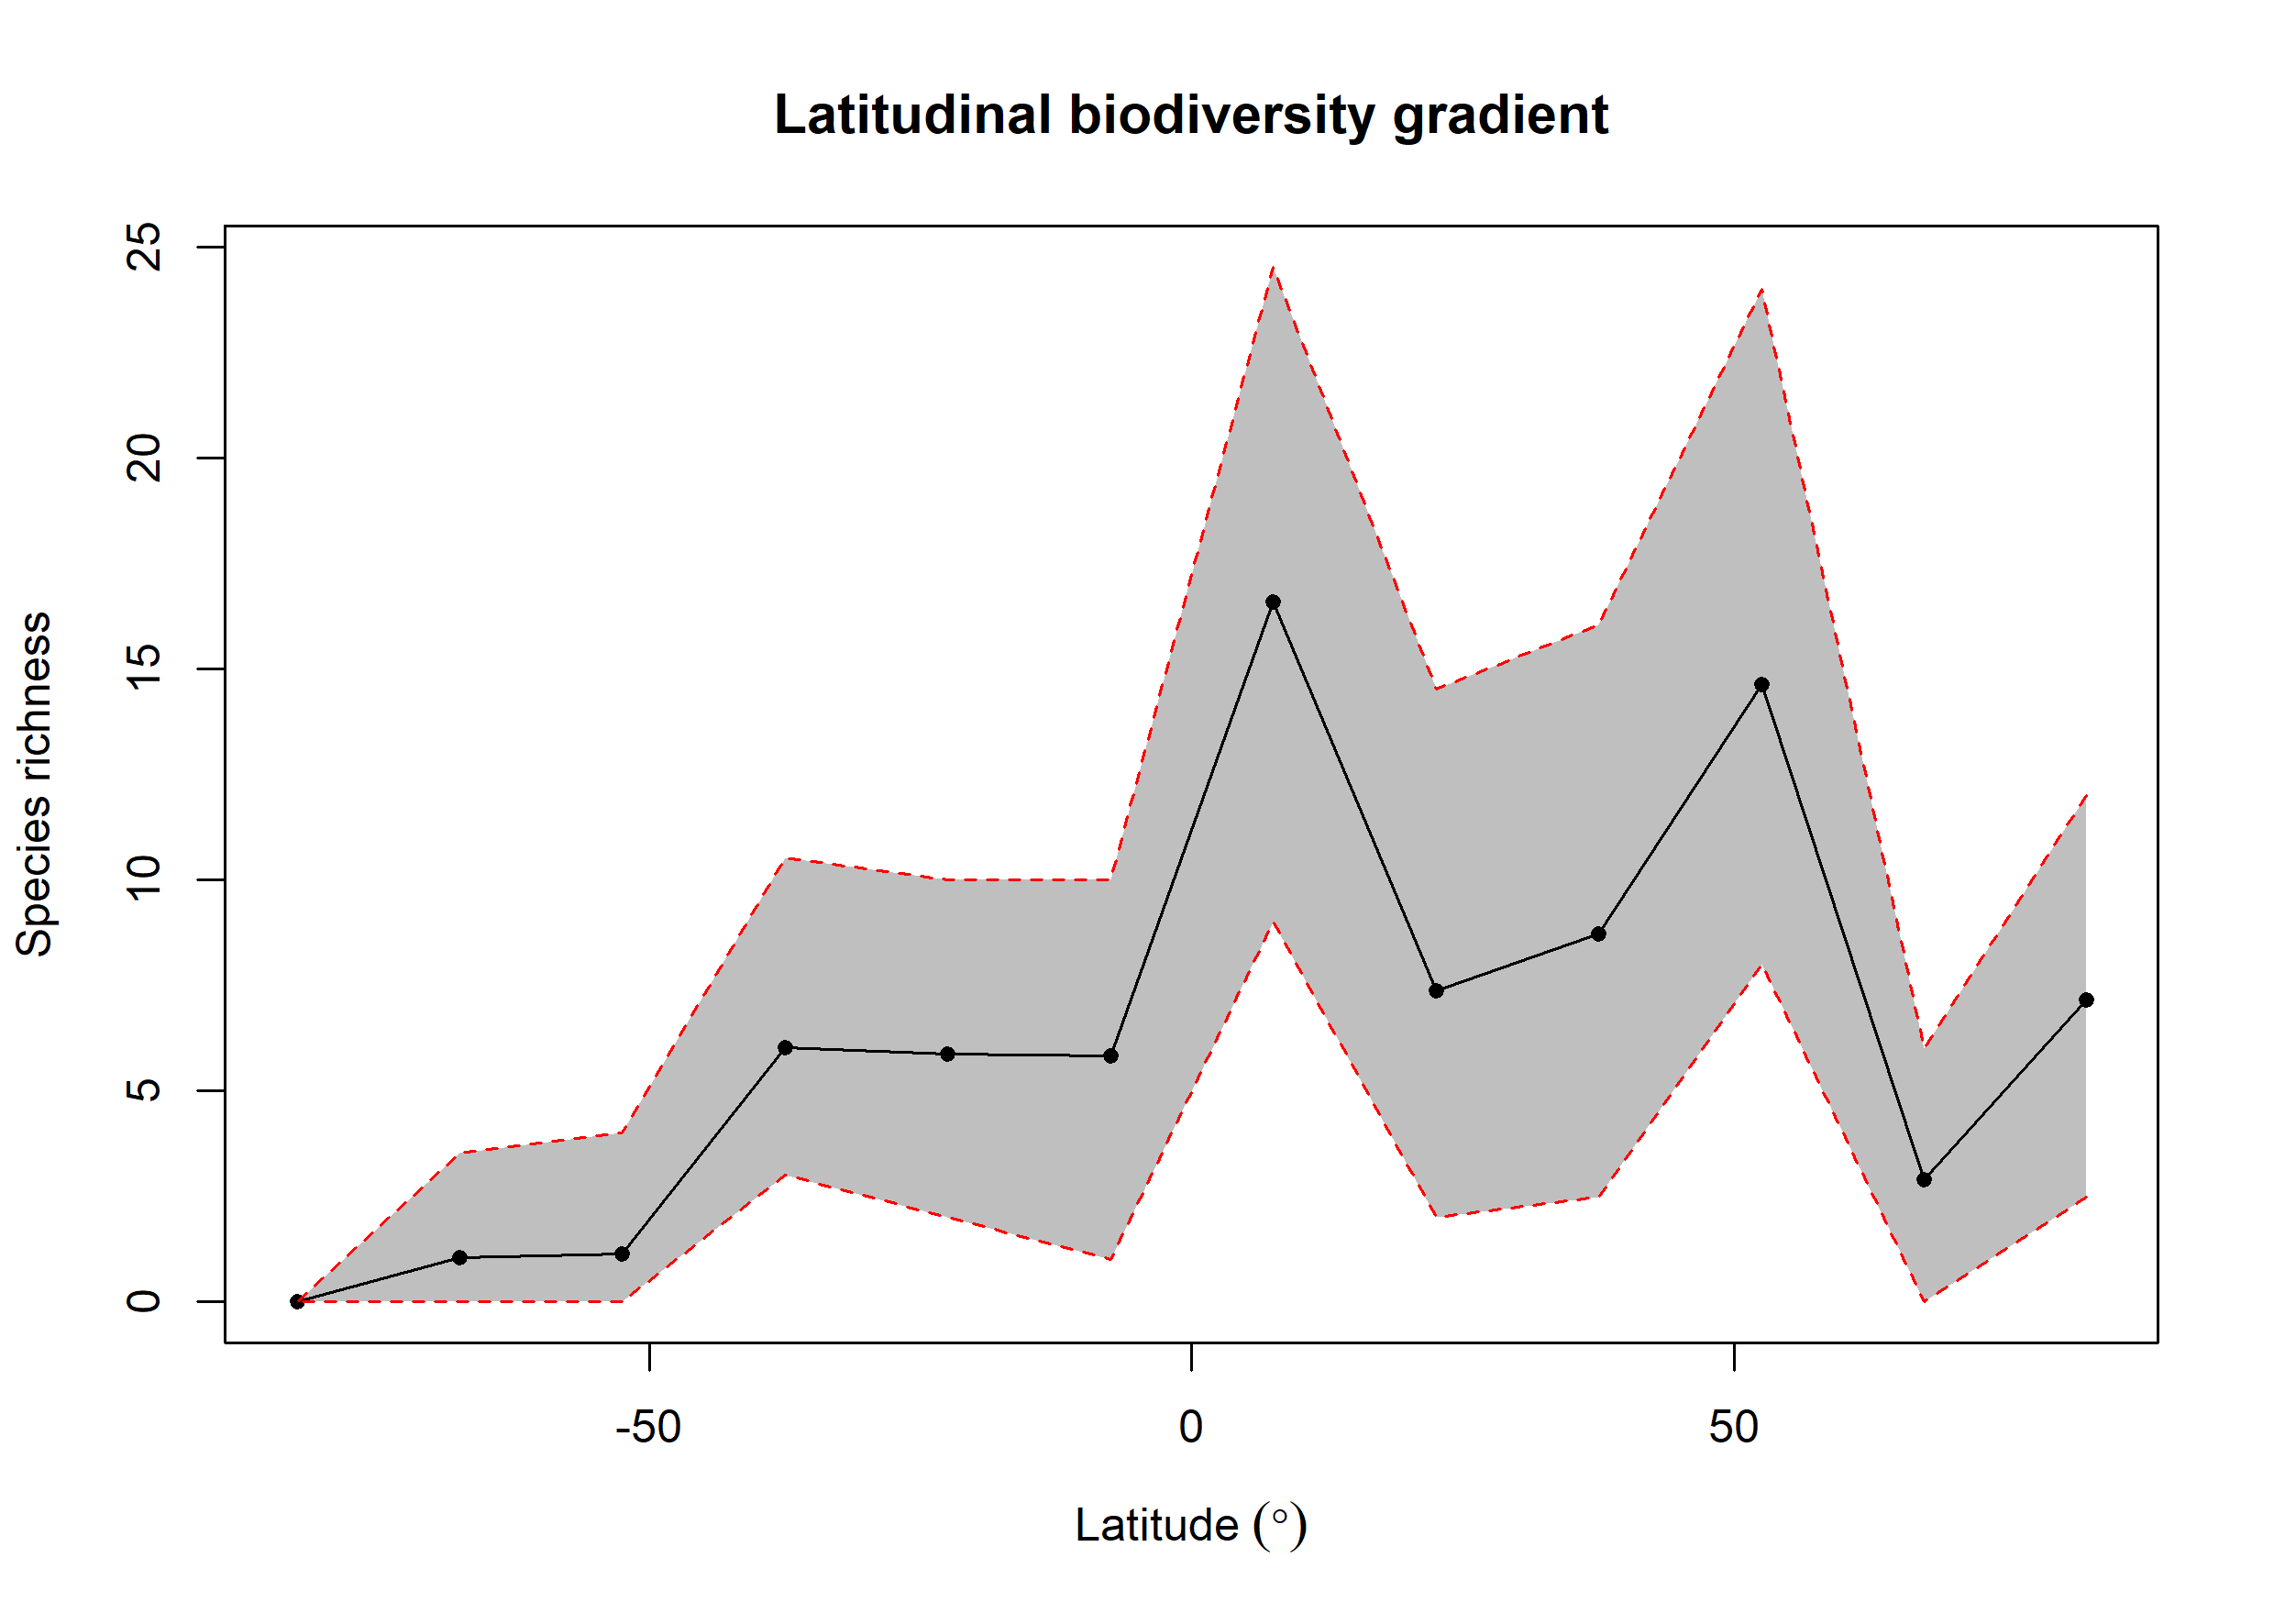

Source data for this figure (header and first rows):
bin, max, min, mid, hemisphere, mean_richness, CI.Lower, CI.Upper
1, 90, 75, 82.5, N, 7.15, 2.475, 12
2, 75, 60, 67.5, N, 2.89, 0, 6
3, 60, 45, 52.5, N, 14.64, 8, 24
4, 45, 30, 37.5, N, 8.72, 2.475, 16.05
5, 30, 15, 22.5, N, 7.37, 2, 14.53
6, 15, 0, 7.5, N, 16.59, 9, 24.52
7, 0, -15, -7.5, S, 5.84, 1, 10
8, -15, -30, -22.5, S, 5.88, 2, 10
9, -30, -45, -37.5, S, 6.03, 3, 10.53
10, -45, -60, -52.5, S, 1.14, 0, 4
11, -60, -75, -67.5, S, 1.04, 0, 3.525
12, -75, -90, -82.5, S, 0, 0, 0
